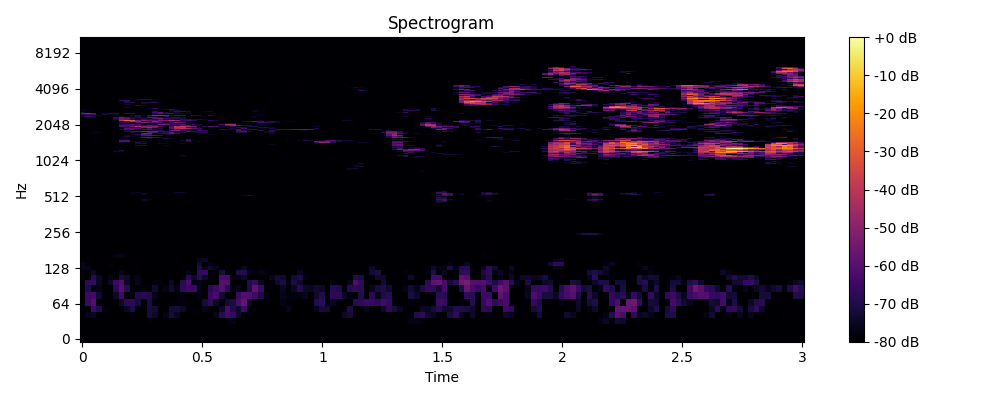

The data file committed next to this chart (first rows):
0, 1, 2, 3, 4, 5, 6, 7, 8, 9, 10, 11, 12, 13, 14, 15, 16, 17, 18, 19, 20, 21, 22, 23
-80.0, -80.0, -80.0, -80.0, -80.0, -80.0, -80.0, -80.0, -80.0, -80.0, -80.0, -80.0, -80.0, -80.0, -80.0, -80.0, -80.0, -80.0, -80.0, -80.0, -80.0, -80.0, -80.0, -80.0
-80.0, -80.0, -80.0, -80.0, -80.0, -80.0, -80.0, -80.0, -80.0, -80.0, -80.0, -80.0, -80.0, -80.0, -80.0, -80.0, -80.0, -80.0, -80.0, -80.0, -80.0, -80.0, -80.0, -80.0
-80.0, -80.0, -80.0, -80.0, -80.0, -80.0, -80.0, -80.0, -80.0, -80.0, -80.0, -80.0, -80.0, -80.0, -80.0, -80.0, -80.0, -80.0, -80.0, -80.0, -80.0, -80.0, -80.0, -80.0
-80.0, -80.0, -80.0, -80.0, -80.0, -80.0, -80.0, -80.0, -80.0, -80.0, -80.0, -80.0, -78.72, -80.0, -80.0, -80.0, -80.0, -80.0, -80.0, -80.0, -80.0, -80.0, -80.0, -80.0
-80.0, -76.52, -75.52, -80.0, -80.0, -80.0, -80.0, -80.0, -80.0, -78.59, -80.0, -80.0, -71.32, -74.51, -80.0, -76.38, -71.78, -75.55, -80.0, -80.0, -80.0, -80.0, -80.0, -80.0
-80.0, -80.0, -64.84, -69.98, -78.01, -80.0, -80.0, -80.0, -75.09, -70.58, -80.0, -80.0, -71.61, -72.6, -79.28, -80.0, -73.03, -72.06, -74.55, -78.83, -80.0, -80.0, -76.02, -80.0
-79.14, -65.14, -60.42, -78.45, -80.0, -80.0, -80.0, -74.48, -68.06, -67.89, -72.01, -80.0, -70.91, -80.0, -80.0, -80.0, -80.0, -80.0, -78.42, -78.97, -80.0, -79.2, -72.12, -67.8
-80.0, -64.78, -63.96, -73.43, -80.0, -80.0, -73.91, -64.76, -80.0, -77.14, -69.85, -68.46, -69.73, -76.37, -80.0, -80.0, -80.0, -79.57, -78.24, -80.0, -80.0, -77.19, -80.0, -65.78
-80.0, -70, -80.0, -76.35, -80.0, -80.0, -68.48, -59.78, -69.51, -80.0, -80.0, -78.39, -80.0, -72.84, -80.0, -77.17, -73.43, -76.68, -68, -64.56, -65.88, -77.02, -80.0, -68.66
-80.0, -67.56, -66.64, -75.32, -80.0, -74.52, -64.82, -61.56, -75.15, -80.0, -76.14, -80.0, -80.0, -78.33, -77.57, -80.0, -74.84, -80.0, -68.93, -62.38, -78.07, -76.81, -80.0, -80.0
-77.83, -79.38, -68.1, -75.01, -80.0, -76.86, -80.0, -72.11, -73.66, -78.51, -76.77, -80.0, -80.0, -80.0, -80.0, -80.0, -79.75, -80.0, -78.93, -68.2, -73.77, -68.88, -73.9, -80.0
-78.4, -80.0, -74.47, -80.0, -80.0, -80.0, -80.0, -75.63, -80.0, -80.0, -80.0, -80.0, -80.0, -80.0, -80.0, -80.0, -80.0, -80.0, -80.0, -76.48, -80.0, -66.88, -66.33, -80.0
-76.06, -76.18, -80.0, -80.0, -80.0, -79.32, -80.0, -80.0, -80.0, -80.0, -78.5, -80.0, -80.0, -80.0, -80.0, -80.0, -80.0, -80.0, -80.0, -80.0, -80.0, -71, -76.39, -73.42
-76.29, -80.0, -80.0, -80.0, -80.0, -77.91, -80.0, -80.0, -80.0, -80.0, -79.71, -80.0, -80.0, -80.0, -80.0, -80.0, -80.0, -80.0, -80.0, -80.0, -80.0, -73.07, -80.0, -77.24
-79.02, -80.0, -80.0, -79.78, -80.0, -80.0, -80.0, -80.0, -80.0, -80.0, -80.0, -80.0, -80.0, -80.0, -80.0, -80.0, -80.0, -80.0, -80.0, -80.0, -80.0, -75.79, -74.45, -80.0
-80.0, -80.0, -80.0, -80.0, -80.0, -80.0, -77.27, -76.27, -80.0, -80.0, -80.0, -80.0, -80.0, -80.0, -80.0, -80.0, -80.0, -80.0, -80.0, -80.0, -80.0, -80.0, -79.31, -80.0
-80.0, -80.0, -80.0, -80.0, -80.0, -80.0, -80.0, -79.39, -80.0, -80.0, -80.0, -80.0, -80.0, -80.0, -80.0, -80.0, -80.0, -80.0, -80.0, -80.0, -80.0, -80.0, -80.0, -80.0
-80.0, -80.0, -80.0, -80.0, -80.0, -80.0, -80.0, -80.0, -80.0, -80.0, -80.0, -80.0, -80.0, -80.0, -80.0, -80.0, -80.0, -80.0, -80.0, -80.0, -80.0, -80.0, -80.0, -80.0
-80.0, -80.0, -80.0, -80.0, -80.0, -80.0, -80.0, -80.0, -80.0, -80.0, -80.0, -80.0, -80.0, -80.0, -80.0, -80.0, -80.0, -80.0, -80.0, -80.0, -80.0, -80.0, -80.0, -80.0
-80.0, -80.0, -80.0, -80.0, -80.0, -80.0, -80.0, -80.0, -80.0, -80.0, -80.0, -80.0, -80.0, -80.0, -80.0, -80.0, -80.0, -80.0, -80.0, -80.0, -80.0, -80.0, -80.0, -80.0
-80.0, -80.0, -80.0, -80.0, -80.0, -80.0, -80.0, -80.0, -80.0, -80.0, -80.0, -80.0, -80.0, -80.0, -80.0, -80.0, -80.0, -80.0, -80.0, -80.0, -80.0, -80.0, -80.0, -80.0
-80.0, -80.0, -80.0, -80.0, -80.0, -80.0, -80.0, -80.0, -80.0, -80.0, -80.0, -80.0, -80.0, -80.0, -80.0, -80.0, -80.0, -80.0, -80.0, -80.0, -80.0, -80.0, -80.0, -80.0
-80.0, -80.0, -80.0, -80.0, -80.0, -80.0, -80.0, -80.0, -80.0, -80.0, -80.0, -80.0, -80.0, -80.0, -80.0, -80.0, -80.0, -80.0, -80.0, -80.0, -80.0, -80.0, -80.0, -80.0
-80.0, -80.0, -80.0, -80.0, -80.0, -80.0, -80.0, -80.0, -80.0, -80.0, -80.0, -80.0, -80.0, -80.0, -80.0, -80.0, -80.0, -80.0, -80.0, -80.0, -80.0, -80.0, -80.0, -80.0
-80.0, -80.0, -80.0, -80.0, -80.0, -80.0, -80.0, -80.0, -80.0, -80.0, -80.0, -80.0, -80.0, -80.0, -80.0, -80.0, -80.0, -80.0, -80.0, -80.0, -80.0, -80.0, -80.0, -80.0
-80.0, -80.0, -80.0, -80.0, -80.0, -80.0, -80.0, -80.0, -80.0, -80.0, -80.0, -80.0, -80.0, -80.0, -80.0, -80.0, -80.0, -80.0, -80.0, -80.0, -80.0, -80.0, -80.0, -80.0
-80.0, -80.0, -80.0, -80.0, -80.0, -80.0, -80.0, -80.0, -80.0, -80.0, -80.0, -80.0, -80.0, -80.0, -80.0, -80.0, -80.0, -80.0, -80.0, -80.0, -80.0, -80.0, -80.0, -80.0
-80.0, -80.0, -80.0, -80.0, -80.0, -80.0, -80.0, -80.0, -80.0, -80.0, -80.0, -80.0, -80.0, -80.0, -80.0, -80.0, -80.0, -80.0, -80.0, -80.0, -80.0, -80.0, -80.0, -80.0
-80.0, -80.0, -80.0, -80.0, -80.0, -80.0, -80.0, -80.0, -80.0, -80.0, -80.0, -80.0, -80.0, -80.0, -80.0, -80.0, -80.0, -80.0, -80.0, -80.0, -80.0, -80.0, -80.0, -80.0
-80.0, -80.0, -80.0, -80.0, -80.0, -80.0, -80.0, -80.0, -80.0, -80.0, -80.0, -80.0, -80.0, -80.0, -80.0, -80.0, -80.0, -80.0, -80.0, -80.0, -80.0, -80.0, -80.0, -80.0
-80.0, -80.0, -80.0, -80.0, -80.0, -80.0, -80.0, -80.0, -80.0, -80.0, -80.0, -80.0, -80.0, -80.0, -80.0, -80.0, -80.0, -80.0, -80.0, -80.0, -80.0, -80.0, -80.0, -80.0
-80.0, -80.0, -80.0, -80.0, -80.0, -80.0, -80.0, -80.0, -80.0, -80.0, -80.0, -80.0, -80.0, -80.0, -80.0, -80.0, -80.0, -80.0, -80.0, -80.0, -80.0, -80.0, -80.0, -80.0
-80.0, -80.0, -80.0, -80.0, -80.0, -80.0, -80.0, -80.0, -80.0, -80.0, -80.0, -80.0, -80.0, -80.0, -80.0, -80.0, -80.0, -80.0, -80.0, -80.0, -80.0, -80.0, -80.0, -80.0
-80.0, -80.0, -80.0, -80.0, -80.0, -80.0, -80.0, -80.0, -80.0, -80.0, -80.0, -80.0, -80.0, -80.0, -80.0, -80.0, -80.0, -80.0, -80.0, -80.0, -80.0, -80.0, -80.0, -80.0
-80.0, -80.0, -80.0, -80.0, -80.0, -80.0, -80.0, -80.0, -80.0, -80.0, -80.0, -80.0, -80.0, -80.0, -80.0, -80.0, -80.0, -80.0, -80.0, -80.0, -80.0, -80.0, -80.0, -80.0
-80.0, -80.0, -80.0, -80.0, -80.0, -80.0, -80.0, -80.0, -80.0, -80.0, -80.0, -80.0, -80.0, -80.0, -80.0, -80.0, -80.0, -80.0, -80.0, -80.0, -80.0, -80.0, -80.0, -80.0
-80.0, -80.0, -80.0, -80.0, -80.0, -80.0, -80.0, -80.0, -80.0, -80.0, -80.0, -80.0, -80.0, -80.0, -80.0, -80.0, -80.0, -80.0, -80.0, -80.0, -80.0, -80.0, -80.0, -80.0
-80.0, -80.0, -80.0, -80.0, -80.0, -80.0, -80.0, -80.0, -80.0, -80.0, -80.0, -80.0, -80.0, -80.0, -80.0, -80.0, -80.0, -80.0, -80.0, -80.0, -80.0, -80.0, -80.0, -80.0
-80.0, -80.0, -80.0, -80.0, -80.0, -80.0, -80.0, -80.0, -80.0, -80.0, -80.0, -80.0, -80.0, -80.0, -80.0, -80.0, -80.0, -80.0, -80.0, -80.0, -80.0, -80.0, -80.0, -80.0
-80.0, -80.0, -80.0, -80.0, -80.0, -80.0, -80.0, -80.0, -80.0, -80.0, -80.0, -80.0, -80.0, -80.0, -80.0, -80.0, -80.0, -80.0, -80.0, -80.0, -80.0, -80.0, -80.0, -80.0
-80.0, -80.0, -80.0, -80.0, -80.0, -80.0, -80.0, -80.0, -80.0, -80.0, -80.0, -80.0, -80.0, -80.0, -80.0, -80.0, -80.0, -80.0, -80.0, -80.0, -80.0, -80.0, -80.0, -80.0
-80.0, -80.0, -80.0, -80.0, -80.0, -80.0, -80.0, -80.0, -80.0, -80.0, -80.0, -80.0, -80.0, -80.0, -80.0, -80.0, -80.0, -80.0, -80.0, -80.0, -80.0, -80.0, -80.0, -80.0
-80.0, -80.0, -80.0, -80.0, -80.0, -80.0, -80.0, -80.0, -80.0, -80.0, -80.0, -80.0, -80.0, -80.0, -80.0, -80.0, -80.0, -80.0, -80.0, -80.0, -80.0, -80.0, -80.0, -80.0
-80.0, -80.0, -80.0, -80.0, -80.0, -80.0, -80.0, -80.0, -80.0, -80.0, -80.0, -80.0, -80.0, -80.0, -80.0, -80.0, -80.0, -80.0, -80.0, -80.0, -80.0, -80.0, -80.0, -80.0
-80.0, -80.0, -80.0, -80.0, -80.0, -80.0, -80.0, -80.0, -80.0, -80.0, -80.0, -74.15, -79.02, -80.0, -80.0, -80.0, -80.0, -80.0, -80.0, -80.0, -80.0, -80.0, -80.0, -80.0
-80.0, -80.0, -80.0, -80.0, -80.0, -80.0, -80.0, -80.0, -80.0, -80.0, -80.0, -73.15, -76.76, -80.0, -80.0, -80.0, -80.0, -80.0, -80.0, -80.0, -80.0, -80.0, -80.0, -80.0
-80.0, -80.0, -80.0, -80.0, -80.0, -80.0, -80.0, -80.0, -80.0, -80.0, -80.0, -80.0, -80.0, -80.0, -80.0, -80.0, -80.0, -80.0, -80.0, -80.0, -80.0, -80.0, -80.0, -80.0
-80.0, -80.0, -80.0, -80.0, -80.0, -80.0, -80.0, -80.0, -80.0, -80.0, -80.0, -80.0, -80.0, -80.0, -80.0, -80.0, -80.0, -80.0, -80.0, -80.0, -80.0, -80.0, -80.0, -80.0
-80.0, -80.0, -80.0, -80.0, -80.0, -80.0, -80.0, -80.0, -80.0, -80.0, -80.0, -80.0, -80.0, -80.0, -80.0, -80.0, -80.0, -80.0, -80.0, -80.0, -77.36, -80.0, -80.0, -80.0
-80.0, -80.0, -80.0, -80.0, -80.0, -80.0, -80.0, -80.0, -80.0, -78.11, -80.0, -74.35, -80.0, -80.0, -80.0, -80.0, -80.0, -80.0, -80.0, -80.0, -80.0, -80.0, -80.0, -80.0
-80.0, -80.0, -80.0, -80.0, -80.0, -80.0, -80.0, -80.0, -80.0, -75.56, -80.0, -74.5, -80.0, -80.0, -80.0, -80.0, -80.0, -80.0, -80.0, -80.0, -80.0, -80.0, -80.0, -80.0
-80.0, -80.0, -80.0, -80.0, -80.0, -80.0, -80.0, -80.0, -80.0, -76.62, -74.7, -80.0, -80.0, -77.33, -77.03, -80.0, -80.0, -73.54, -74.01, -80.0, -80.0, -78.6, -78.99, -80.0
-80.0, -80.0, -80.0, -80.0, -80.0, -80.0, -80.0, -80.0, -80.0, -80.0, -80.0, -80.0, -80.0, -80.0, -80.0, -80.0, -80.0, -78.22, -80.0, -80.0, -80.0, -80.0, -80.0, -80.0
-80.0, -80.0, -80.0, -80.0, -80.0, -80.0, -80.0, -80.0, -80.0, -80.0, -80.0, -80.0, -80.0, -80.0, -80.0, -80.0, -80.0, -80.0, -80.0, -80.0, -80.0, -80.0, -80.0, -80.0
-80.0, -80.0, -80.0, -80.0, -80.0, -80.0, -80.0, -80.0, -80.0, -80.0, -80.0, -80.0, -80.0, -80.0, -80.0, -80.0, -80.0, -80.0, -80.0, -80.0, -80.0, -80.0, -80.0, -80.0
-80.0, -80.0, -80.0, -80.0, -80.0, -80.0, -80.0, -80.0, -80.0, -80.0, -80.0, -80.0, -80.0, -80.0, -80.0, -80.0, -80.0, -80.0, -80.0, -80.0, -80.0, -80.0, -80.0, -80.0
-80.0, -80.0, -80.0, -80.0, -80.0, -80.0, -80.0, -80.0, -80.0, -80.0, -80.0, -80.0, -80.0, -80.0, -80.0, -80.0, -80.0, -80.0, -80.0, -80.0, -80.0, -80.0, -80.0, -80.0
-80.0, -80.0, -80.0, -80.0, -80.0, -80.0, -80.0, -80.0, -80.0, -80.0, -80.0, -80.0, -80.0, -80.0, -80.0, -80.0, -80.0, -80.0, -80.0, -80.0, -80.0, -80.0, -80.0, -80.0
-80.0, -80.0, -80.0, -80.0, -80.0, -80.0, -80.0, -80.0, -80.0, -80.0, -80.0, -80.0, -80.0, -80.0, -80.0, -80.0, -80.0, -80.0, -80.0, -80.0, -80.0, -80.0, -80.0, -80.0
-80.0, -80.0, -80.0, -80.0, -80.0, -80.0, -80.0, -80.0, -80.0, -80.0, -80.0, -80.0, -80.0, -80.0, -80.0, -80.0, -80.0, -80.0, -80.0, -80.0, -80.0, -80.0, -80.0, -80.0
... 965 more rows
